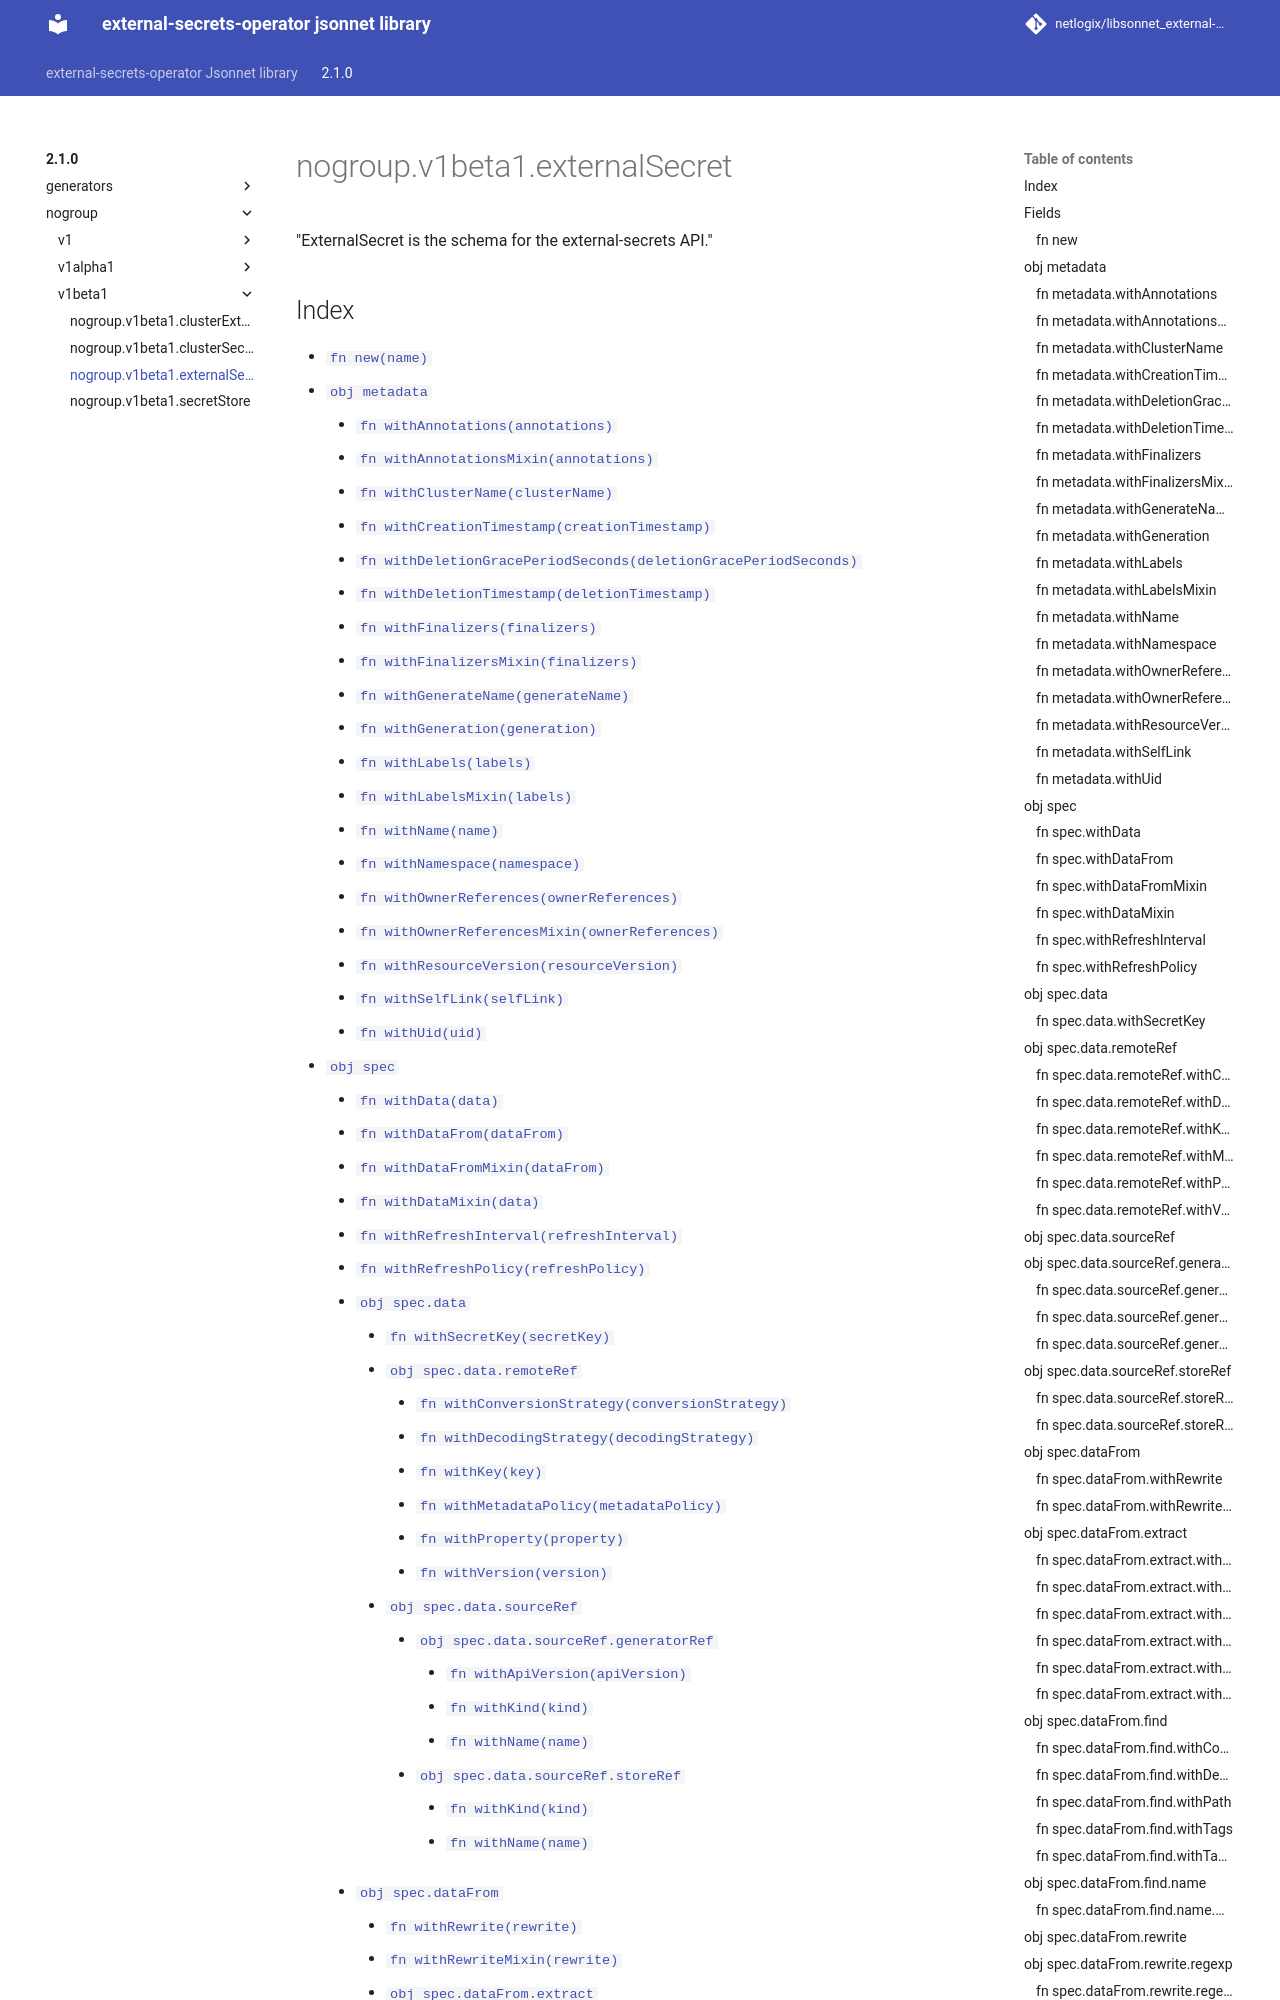

repository: netlogix/libsonnet_external-secrets-operator · page: 2.1.0/nogroup/v1beta1/externalSecret/index.html · generator: mkdocs

---
permalink: /2.1.0/nogroup/v1beta1/externalSecret/
---

# nogroup.v1beta1.externalSecret

"ExternalSecret is the schema for the external-secrets API."

## Index

* [`fn new(name)`](#fn-new)
* [`obj metadata`](#obj-metadata)
  * [`fn withAnnotations(annotations)`](#fn-metadatawithannotations)
  * [`fn withAnnotationsMixin(annotations)`](#fn-metadatawithannotationsmixin)
  * [`fn withClusterName(clusterName)`](#fn-metadatawithclustername)
  * [`fn withCreationTimestamp(creationTimestamp)`](#fn-metadatawithcreationtimestamp)
  * [`fn withDeletionGracePeriodSeconds(deletionGracePeriodSeconds)`](#fn-metadatawithdeletiongraceperiodseconds)
  * [`fn withDeletionTimestamp(deletionTimestamp)`](#fn-metadatawithdeletiontimestamp)
  * [`fn withFinalizers(finalizers)`](#fn-metadatawithfinalizers)
  * [`fn withFinalizersMixin(finalizers)`](#fn-metadatawithfinalizersmixin)
  * [`fn withGenerateName(generateName)`](#fn-metadatawithgeneratename)
  * [`fn withGeneration(generation)`](#fn-metadatawithgeneration)
  * [`fn withLabels(labels)`](#fn-metadatawithlabels)
  * [`fn withLabelsMixin(labels)`](#fn-metadatawithlabelsmixin)
  * [`fn withName(name)`](#fn-metadatawithname)
  * [`fn withNamespace(namespace)`](#fn-metadatawithnamespace)
  * [`fn withOwnerReferences(ownerReferences)`](#fn-metadatawithownerreferences)
  * [`fn withOwnerReferencesMixin(ownerReferences)`](#fn-metadatawithownerreferencesmixin)
  * [`fn withResourceVersion(resourceVersion)`](#fn-metadatawithresourceversion)
  * [`fn withSelfLink(selfLink)`](#fn-metadatawithselflink)
  * [`fn withUid(uid)`](#fn-metadatawithuid)
* [`obj spec`](#obj-spec)
  * [`fn withData(data)`](#fn-specwithdata)
  * [`fn withDataFrom(dataFrom)`](#fn-specwithdatafrom)
  * [`fn withDataFromMixin(dataFrom)`](#fn-specwithdatafrommixin)
  * [`fn withDataMixin(data)`](#fn-specwithdatamixin)
  * [`fn withRefreshInterval(refreshInterval)`](#fn-specwithrefreshinterval)
  * [`fn withRefreshPolicy(refreshPolicy)`](#fn-specwithrefreshpolicy)
  * [`obj spec.data`](#obj-specdata)
    * [`fn withSecretKey(secretKey)`](#fn-specdatawithsecretkey)
    * [`obj spec.data.remoteRef`](#obj-specdataremoteref)
      * [`fn withConversionStrategy(conversionStrategy)`](#fn-specdataremoterefwithconversionstrategy)
      * [`fn withDecodingStrategy(decodingStrategy)`](#fn-specdataremoterefwithdecodingstrategy)
      * [`fn withKey(key)`](#fn-specdataremoterefwithkey)
      * [`fn withMetadataPolicy(metadataPolicy)`](#fn-specdataremoterefwithmetadatapolicy)
      * [`fn withProperty(property)`](#fn-specdataremoterefwithproperty)
      * [`fn withVersion(version)`](#fn-specdataremoterefwithversion)
    * [`obj spec.data.sourceRef`](#obj-specdatasourceref)
      * [`obj spec.data.sourceRef.generatorRef`](#obj-specdatasourcerefgeneratorref)
        * [`fn withApiVersion(apiVersion)`](#fn-specdatasourcerefgeneratorrefwithapiversion)
        * [`fn withKind(kind)`](#fn-specdatasourcerefgeneratorrefwithkind)
        * [`
